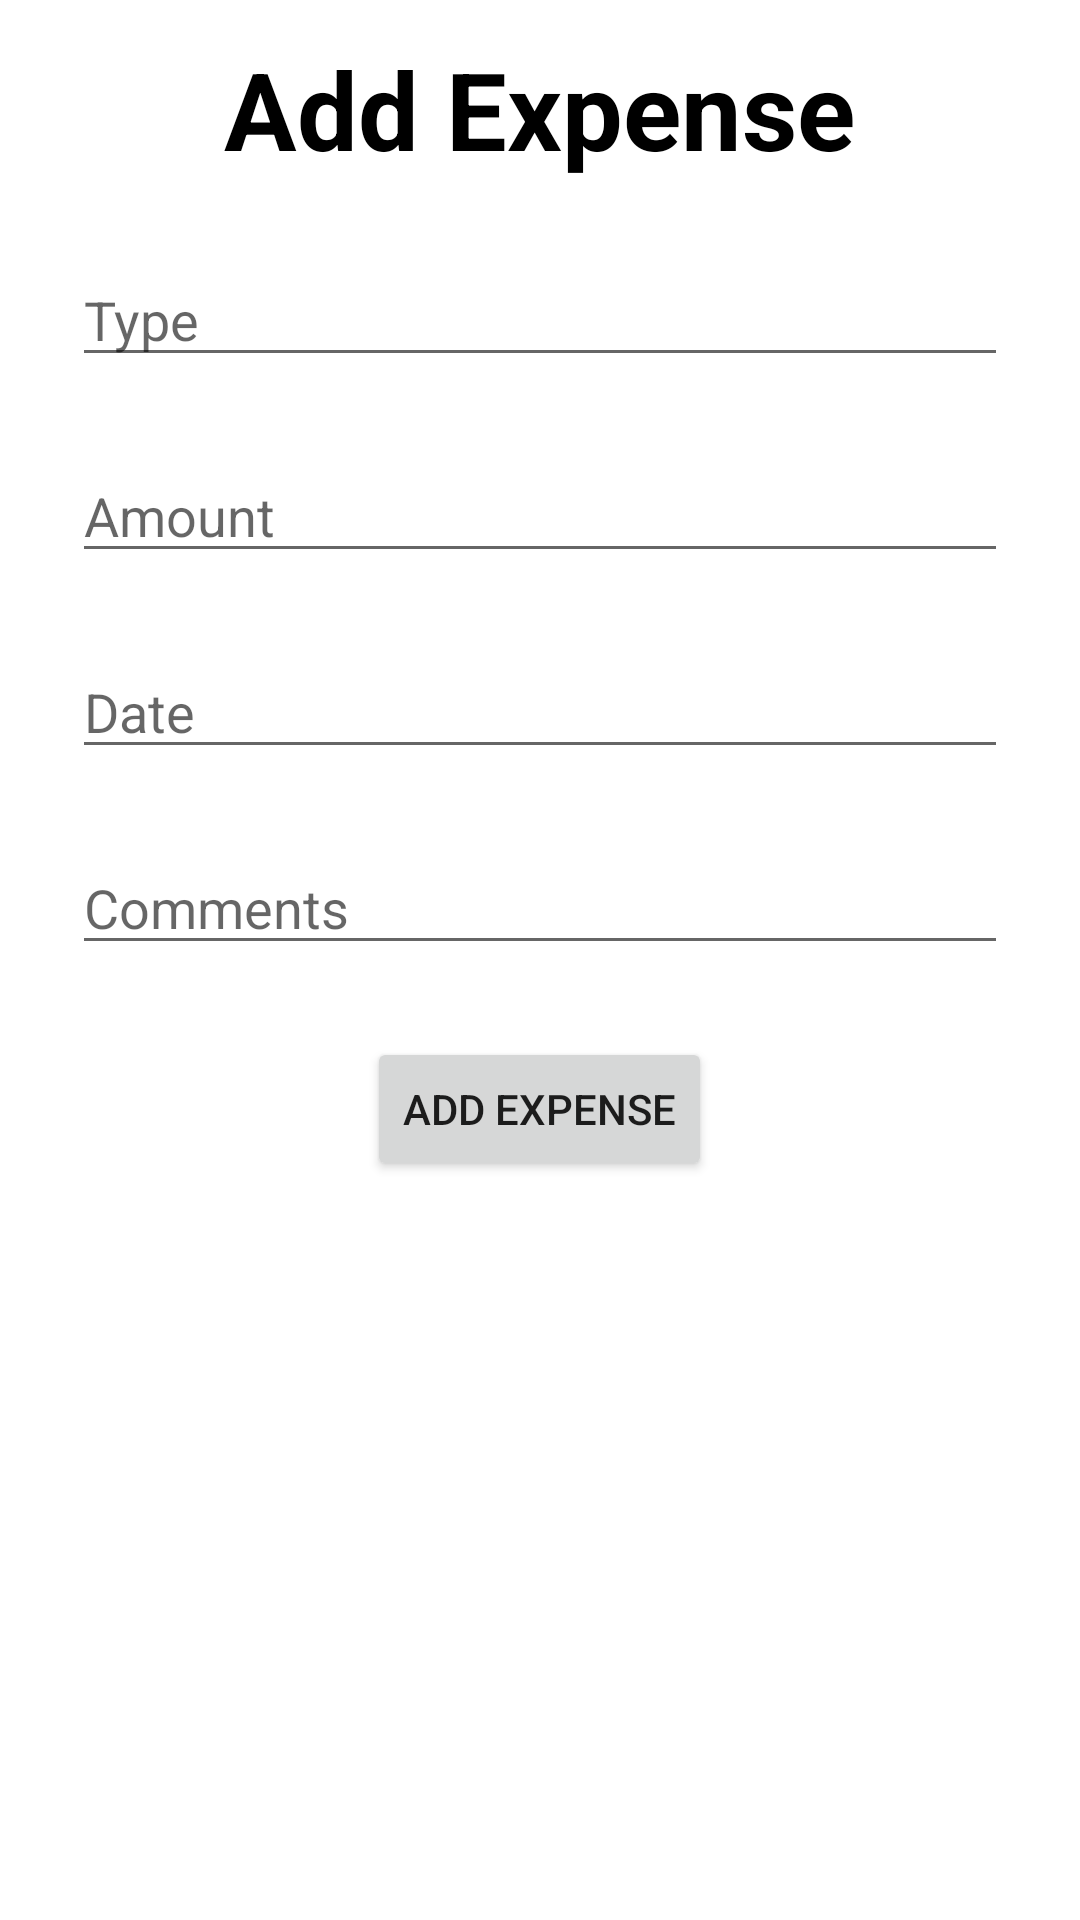

Reconstruct the res/layout file that produces this screen, plus the resources it refers to.
<!-- AndroidManifest.xml: application theme Theme.ExpenseTracker -->
<!-- res/layout/activity_add_expense.xml -->
<?xml version="1.0" encoding="utf-8"?>
<RelativeLayout xmlns:android="http://schemas.android.com/apk/res/android"
    xmlns:tools="http://schemas.android.com/tools"
    android:layout_width="match_parent"
    android:layout_height="match_parent"
    tools:context=".expenses.AddExpenseActivity">

    <TextView
        android:id="@+id/title"
        android:layout_width="wrap_content"
        android:layout_height="wrap_content"
        android:layout_centerHorizontal="true"
        android:layout_marginVertical="12dp"
        android:text="Add Expense"
        android:textColor="@color/black"
        android:textSize="36sp"
        android:textStyle="bold" />

    <EditText
        android:id="@+id/editTextType"
        android:layout_width="match_parent"
        android:layout_height="wrap_content"
        android:layout_below="@id/title"
        android:layout_marginHorizontal="24dp"
        android:layout_marginVertical="12dp"
        android:hint="Type" />

    <EditText
        android:id="@+id/editTextAmount"
        android:layout_width="match_parent"
        android:layout_height="wrap_content"
        android:layout_below="@id/editTextType"
        android:layout_marginHorizontal="24dp"
        android:layout_marginVertical="12dp"
        android:hint="Amount"
        android:inputType="number" />

    <EditText
        android:id="@+id/editTextDate"
        android:layout_width="match_parent"
        android:layout_height="wrap_content"
        android:layout_below="@id/editTextAmount"
        android:layout_marginHorizontal="24dp"
        android:layout_marginVertical="12dp"
        android:hint="Date" />

    <EditText
        android:id="@+id/editTextComments"
        android:layout_width="match_parent"
        android:layout_height="wrap_content"
        android:layout_below="@id/editTextDate"
        android:layout_marginHorizontal="24dp"
        android:layout_marginVertical="12dp"
        android:hint="Comments" />

    <Button
        android:id="@+id/btnAddExpense"
        android:layout_width="wrap_content"
        android:layout_height="wrap_content"
        android:layout_below="@id/editTextComments"
        android:layout_centerHorizontal="true"
        android:layout_marginVertical="12dp"
        android:text="Add Expense" />

</RelativeLayout>
<!-- resources referenced by this layout -->
<resources>
  <style name="Theme.ExpenseTracker" parent="Theme.MaterialComponents.DayNight.DarkActionBar">
          
          <item name="colorPrimary">@color/purple_500</item>
          <item name="colorPrimaryVariant">@color/purple_700</item>
          <item name="colorOnPrimary">@color/white</item>
          
          <item name="colorSecondary">@color/teal_200</item>
          <item name="colorSecondaryVariant">@color/teal_700</item>
          <item name="colorOnSecondary">@color/black</item>
          
          <item name="android:statusBarColor">?attr/colorPrimaryVariant</item>
          
      </style>
  <!-- not gathered from this repository: default colours our renderer supplied (Android Studio template values) -->
  <color name="purple_500">#FF6200EE</color>
  <color name="purple_700">#FF3700B3</color>
  <color name="teal_200">#FF03DAC5</color>
  <color name="teal_700">#FF018786</color>
  <color name="black">#FF000000</color>
  <color name="white">#FFFFFFFF</color>
</resources>
